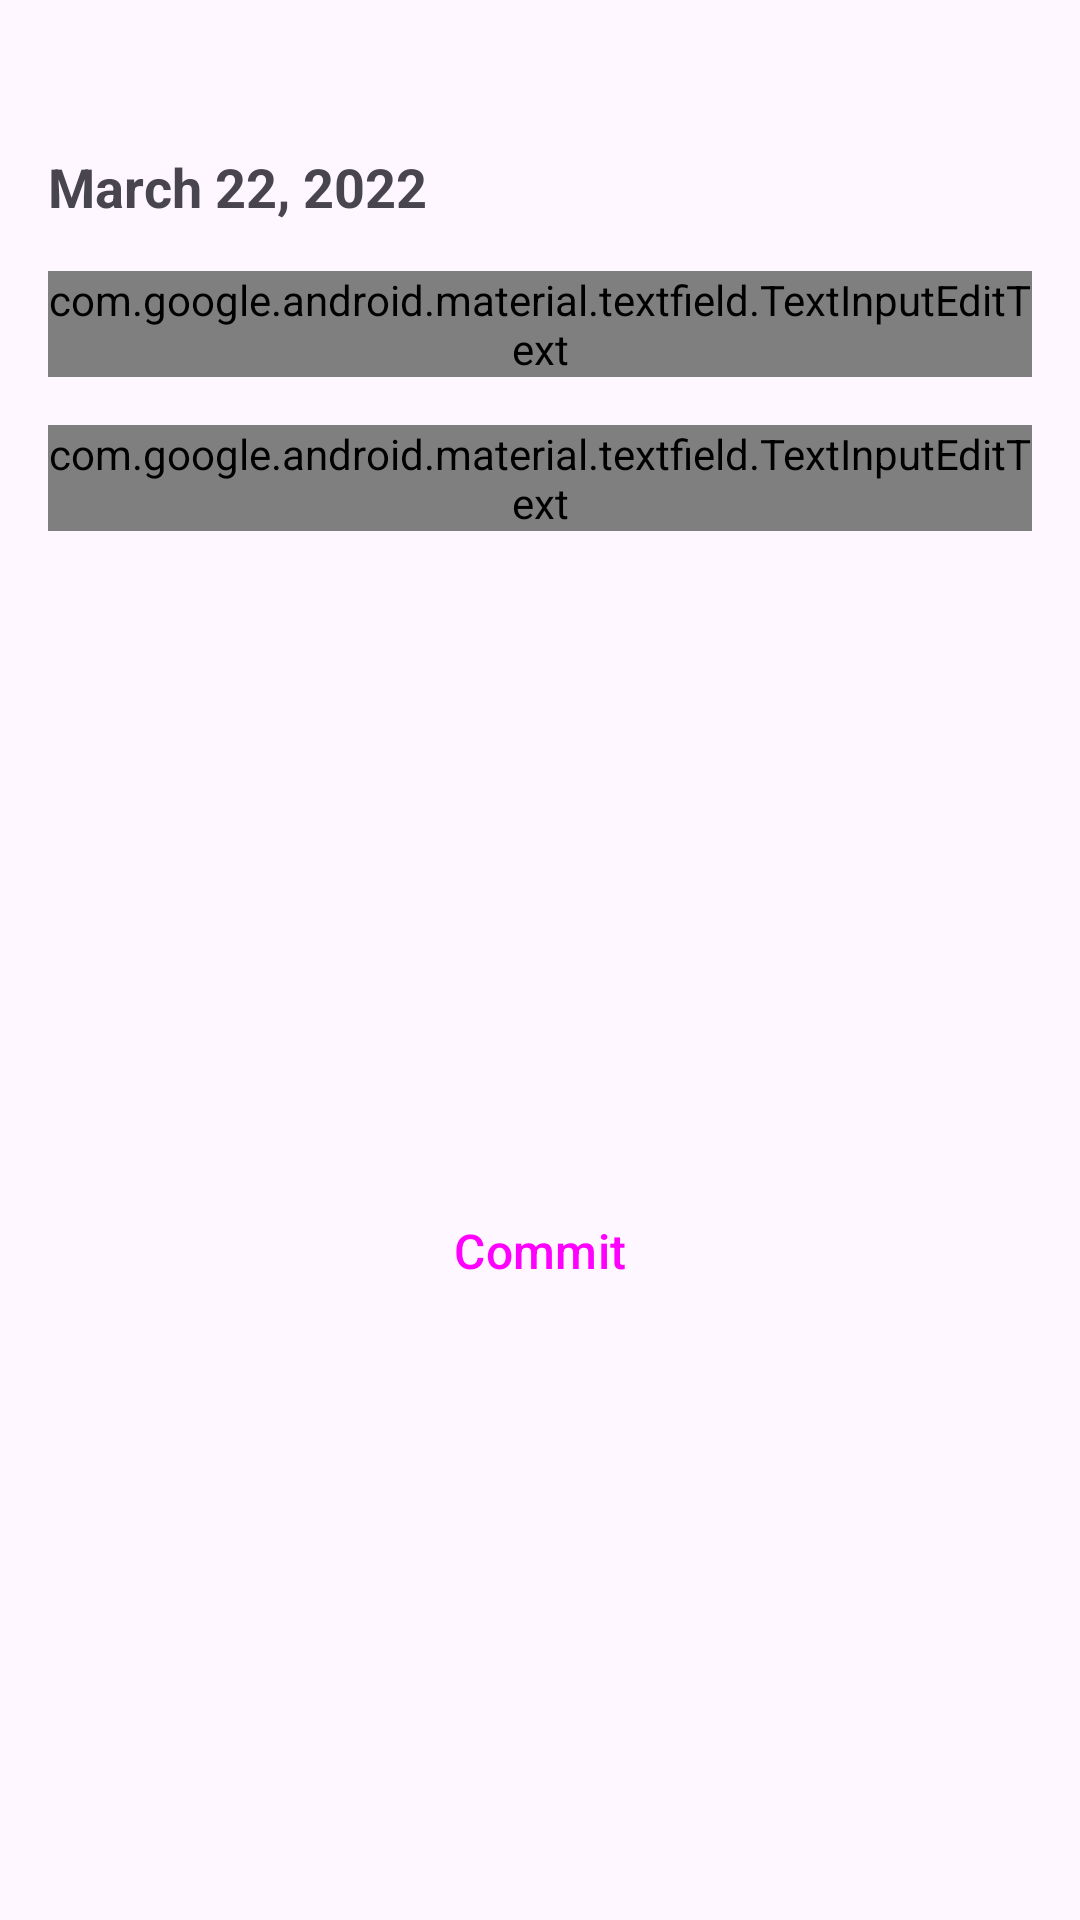

Android layout source for this screen:
<!-- AndroidManifest.xml: application theme Theme.Android_app -->
<!-- res/layout/fragment_staff_attendance.xml -->
<?xml version="1.0" encoding="utf-8"?>
<androidx.constraintlayout.widget.ConstraintLayout xmlns:android="http://schemas.android.com/apk/res/android"
    xmlns:app="http://schemas.android.com/apk/res-auto"
    xmlns:tools="http://schemas.android.com/tools"
    android:layout_width="match_parent"
    android:layout_height="match_parent">


    <TextView
        android:id="@+id/dateModified"
        android:layout_width="0dp"
        android:layout_height="wrap_content"
        android:layout_marginStart="16dp"
        android:layout_marginEnd="16dp"
        android:text="@string/today_date"
        android:textAlignment="textStart"
        android:textColor="@color/LocalBrown"
        android:textSize="18sp"
        android:textStyle="bold"
        app:layout_constraintEnd_toEndOf="parent"
        app:layout_constraintHorizontal_bias="0.5"
        app:layout_constraintStart_toStartOf="parent"
        app:layout_constraintTop_toTopOf="@+id/guideline16" />


    <com.google.android.material.textfield.TextInputLayout
        android:id="@+id/StaffAttendanceFragmentFemale"
        android:layout_width="0dp"
        android:layout_height="wrap_content"
        android:layout_marginStart="16dp"
        android:layout_marginTop="16dp"
        android:layout_marginEnd="16dp"
        android:hint="@string/hint_female_staff"
        android:textColorHint="?attr/colorPrimary"
        app:boxStrokeColor="?attr/colorPrimary"
        app:boxStrokeWidth="1dp"
        app:boxStrokeWidthFocused="1.5dp"
        app:layout_constraintEnd_toEndOf="parent"
        app:layout_constraintHorizontal_bias="0.5"
        app:layout_constraintStart_toStartOf="parent"
        app:layout_constraintTop_toBottomOf="@+id/dateModified">

        <com.google.android.material.textfield.TextInputEditText
            android:id="@+id/StaffAttendanceFragmentFemaleEdit"
            style="@style/TextAppearance.AppCompat.Medium"
            android:layout_width="match_parent"
            android:layout_height="wrap_content"
            android:imeOptions="actionNext"
            android:inputType="numberDecimal"
            android:textColor="?attr/colorPrimary"
            android:textStyle="bold"
            tools:layout_editor_absoluteX="14dp"
            tools:layout_editor_absoluteY="86dp" />

    </com.google.android.material.textfield.TextInputLayout>


    <com.google.android.material.textfield.TextInputLayout
        android:id="@+id/StaffAttendanceFragmentMale"
        android:layout_width="0dp"
        android:layout_height="wrap_content"
        android:layout_marginStart="16dp"
        android:layout_marginTop="16dp"
        android:layout_marginEnd="16dp"
        android:hint="@string/hint_male_staff"
        android:textColorHint="?attr/colorPrimary"
        app:boxStrokeColor="?attr/colorPrimary"
        app:boxStrokeWidth="1dp"
        app:boxStrokeWidthFocused="1.5dp"
        app:layout_constraintEnd_toEndOf="parent"
        app:layout_constraintHorizontal_bias="0.5"
        app:layout_constraintStart_toStartOf="parent"
        app:layout_constraintTop_toBottomOf="@+id/StaffAttendanceFragmentFemale">

        <com.google.android.material.textfield.TextInputEditText
            android:id="@+id/StaffAttendanceFragmentMaleEdit"
            style="@style/TextAppearance.AppCompat.Medium"
            android:layout_width="match_parent"
            android:layout_height="wrap_content"
            android:imeOptions="actionDone"
            android:inputType="numberDecimal"
            android:textColor="?attr/colorPrimary"
            android:textStyle="bold"
            tools:layout_editor_absoluteX="14dp"
            tools:layout_editor_absoluteY="86dp" />

    </com.google.android.material.textfield.TextInputLayout>


    <Button
        android:id="@+id/StaffAttendanceFragmentCommitBtn"
        style="@style/Widget.Material3.Button"
        android:layout_width="0dp"
        android:layout_height="wrap_content"
        android:layout_marginStart="16dp"
        android:layout_marginTop="100dp"
        android:layout_marginEnd="16dp"
        android:text="@string/commit"
        android:textSize="16sp"
        app:layout_constraintBottom_toTopOf="@+id/guideline15"
        app:layout_constraintEnd_toEndOf="parent"
        app:layout_constraintHorizontal_bias="0.5"
        app:layout_constraintStart_toStartOf="parent"
        app:layout_constraintTop_toBottomOf="@+id/StaffAttendanceFragmentMale" />

    <androidx.constraintlayout.widget.Guideline
        android:id="@+id/guideline15"
        android:layout_width="wrap_content"
        android:layout_height="wrap_content"
        android:orientation="horizontal"
        app:layout_constraintGuide_end="83dp" />

    <androidx.constraintlayout.widget.Guideline
        android:id="@+id/guideline16"
        android:layout_width="wrap_content"
        android:layout_height="wrap_content"
        android:orientation="horizontal"
        app:layout_constraintGuide_begin="50dp" />


</androidx.constraintlayout.widget.ConstraintLayout>
<!-- resources referenced by this layout -->
<resources>
  <string name="commit">Commit</string>
  <string name="hint_female_staff">Female staff</string>
  <string name="hint_male_staff">Male Staff</string>
  <string name="today_date">March 22, 2022</string>
  <style name="Theme.Android_app" parent="Theme.Material3.Light.NoActionBar">
          
          <item name="colorPrimary">@color/LocalBrown</item>
          <item name="colorPrimaryVariant">@color/LocalBrownDark</item>
          <item name="colorOnPrimary">@color/white</item>
          
          <item name="colorSecondary">@color/LocalYellow</item>
          <item name="colorSecondaryVariant">@color/LocalYellowDark</item>
          <item name="colorOnSecondary">@color/white</item>
          
          <item name="android:statusBarColor">?attr/colorPrimaryVariant</item>
  
          <item name="colorOnSurface">?attr/colorPrimary</item>
  
          <item name="colorOnSecondaryContainer">?attr/colorPrimary</item>
  
  
          
  
          <item name="shapeAppearanceSmallComponent">@style/ShapeAppearance.EduTeam.SmallComponent
          </item>
          <item name="shapeAppearanceMediumComponent">@style/ShapeAppearance.EduTeam.MediumComponent
          </item>
          <item name="shapeAppearanceLargeComponent">@style/ShapeAppearance.EduTeam.LargeComponent
          </item>
  
      </style>
  <!-- not gathered from this repository: default colours our renderer supplied (Android Studio template values) -->
  <color name="white">#FFFFFFFF</color>
</resources>
